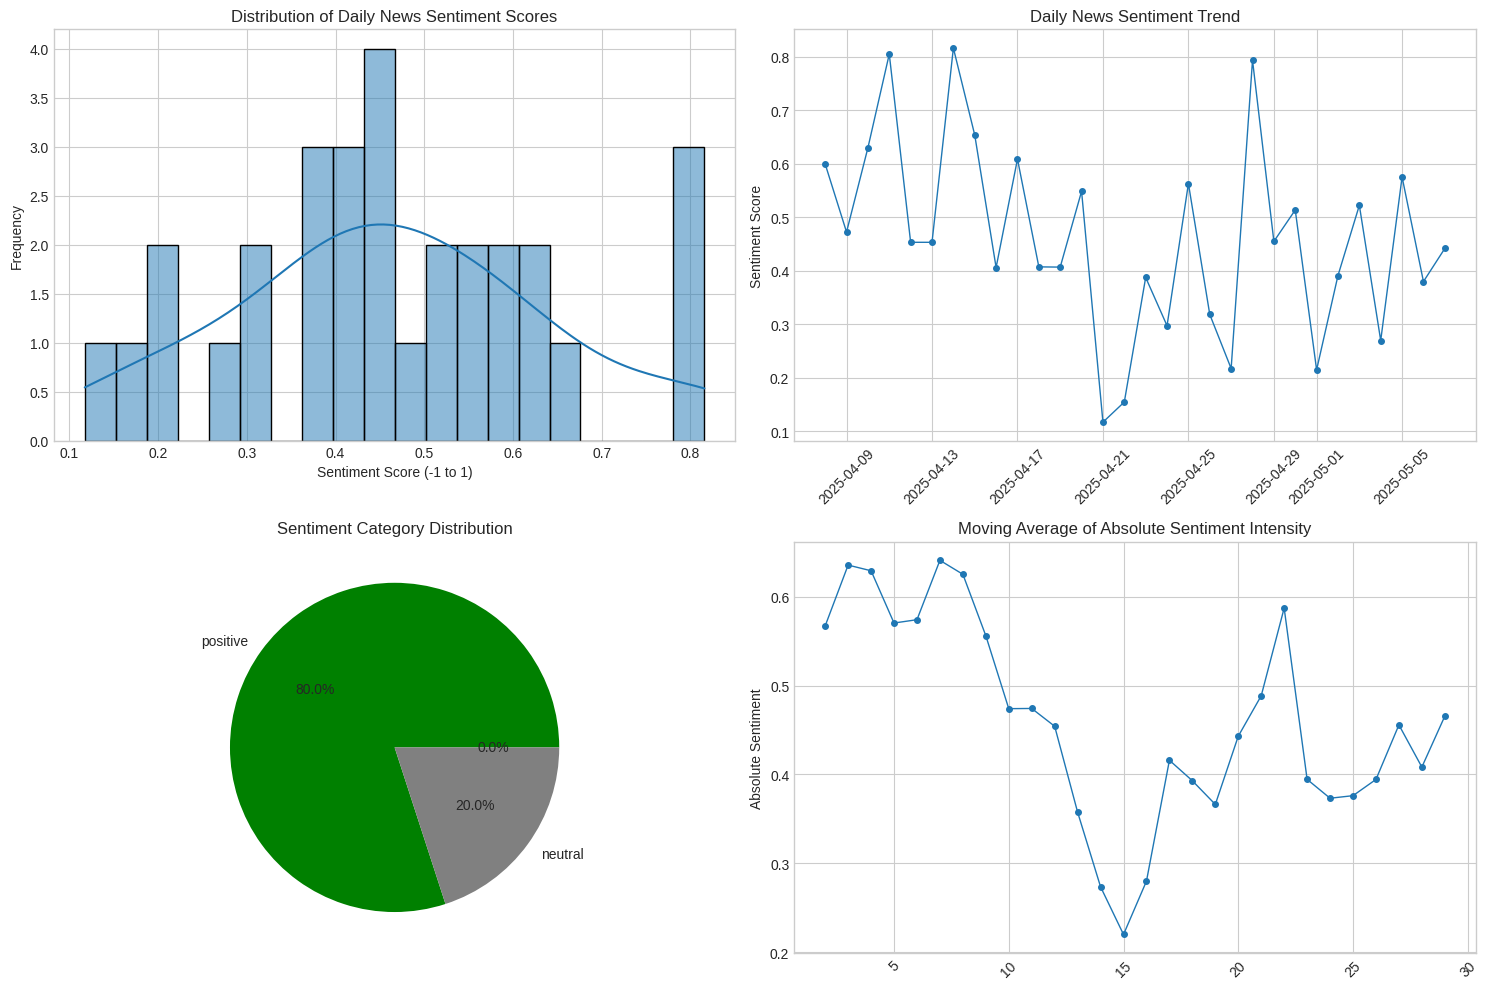

This figure's Python source:
import numpy as np
import pandas as pd
import matplotlib.pyplot as plt
import seaborn as sns

# Set random seed for reproducibility
np.random.seed(42)

# Generate simulated news sentiment data for 30 days
dates = pd.date_range(start='2025-04-08', periods=30)
sentiments = np.random.normal(loc=0.5, scale=0.2, size=30)  # Mean 0.5 (slightly positive), std dev 0.2

df = pd.DataFrame({
    'date': dates,
    'sentiment_score': sentiments,
    'absolute_sentiment': np.abs(sentiments),
    'sentiment_category': pd.cut(
        sentiments,
        bins=[-float('inf'), 0, 0.3, float('inf')],
        labels=['negative', 'neutral', 'positive']
    )
})

# Calculate key statistics
stats = df['sentiment_score'].describe()
print("\nSentiment Statistics:")
print(stats)

# Set up the plotting style
plt.style.use('seaborn-v0_8-whitegrid')
fig = plt.figure(figsize=(15, 10))

# 1. Sentiment Score Distribution
plt.subplot(2, 2, 1)
sns.histplot(data=df, x='sentiment_score', bins=20, kde=True)
plt.title('Distribution of Daily News Sentiment Scores')
plt.xlabel('Sentiment Score (-1 to 1)')
plt.ylabel('Frequency')

# 2. Daily Sentiment Trend
plt.subplot(2, 2, 2)
plt.plot(df['date'], df['sentiment_score'], marker='o', linestyle='-', linewidth=1, markersize=4)
plt.title('Daily News Sentiment Trend')
plt.xticks(rotation=45)
plt.ylabel('Sentiment Score')

# 3. Sentiment Categories
plt.subplot(2, 2, 3)
category_counts = df['sentiment_category'].value_counts()
colors = {'negative': 'red', 'neutral': 'gray', 'positive': 'green'}
category_counts.plot(kind='pie', autopct='%1.1f%%', colors=[colors[c] for c in category_counts.index])
plt.title('Sentiment Category Distribution')

# 4. Absolute Sentiment Intensity
plt.subplot(2, 2, 4)
df['absolute_sentiment'].rolling(window=3).mean().plot(marker='o', linestyle='-', linewidth=1, markersize=4)
plt.title('Moving Average of Absolute Sentiment Intensity')
plt.xticks(rotation=45)
plt.ylabel('Absolute Sentiment')

plt.tight_layout()
plt.show()

# Calculate additional quantitative metrics
print("\nQuantitative Metrics:")
print(f"Average absolute sentiment intensity: {df['absolute_sentiment'].mean():.3f}")
print(f"Days with positive sentiment: {(df['sentiment_category'] == 'positive').sum()}/{len(df)} ({((df['sentiment_category'] == 'positive').sum()/len(df)*100):.1f}%)")
print(f"Days with negative sentiment: {(df['sentiment_category'] == 'negative').sum()}/{len(df)} ({((df['sentiment_category'] == 'negative').sum()/len(df)*100):.1f}%)")